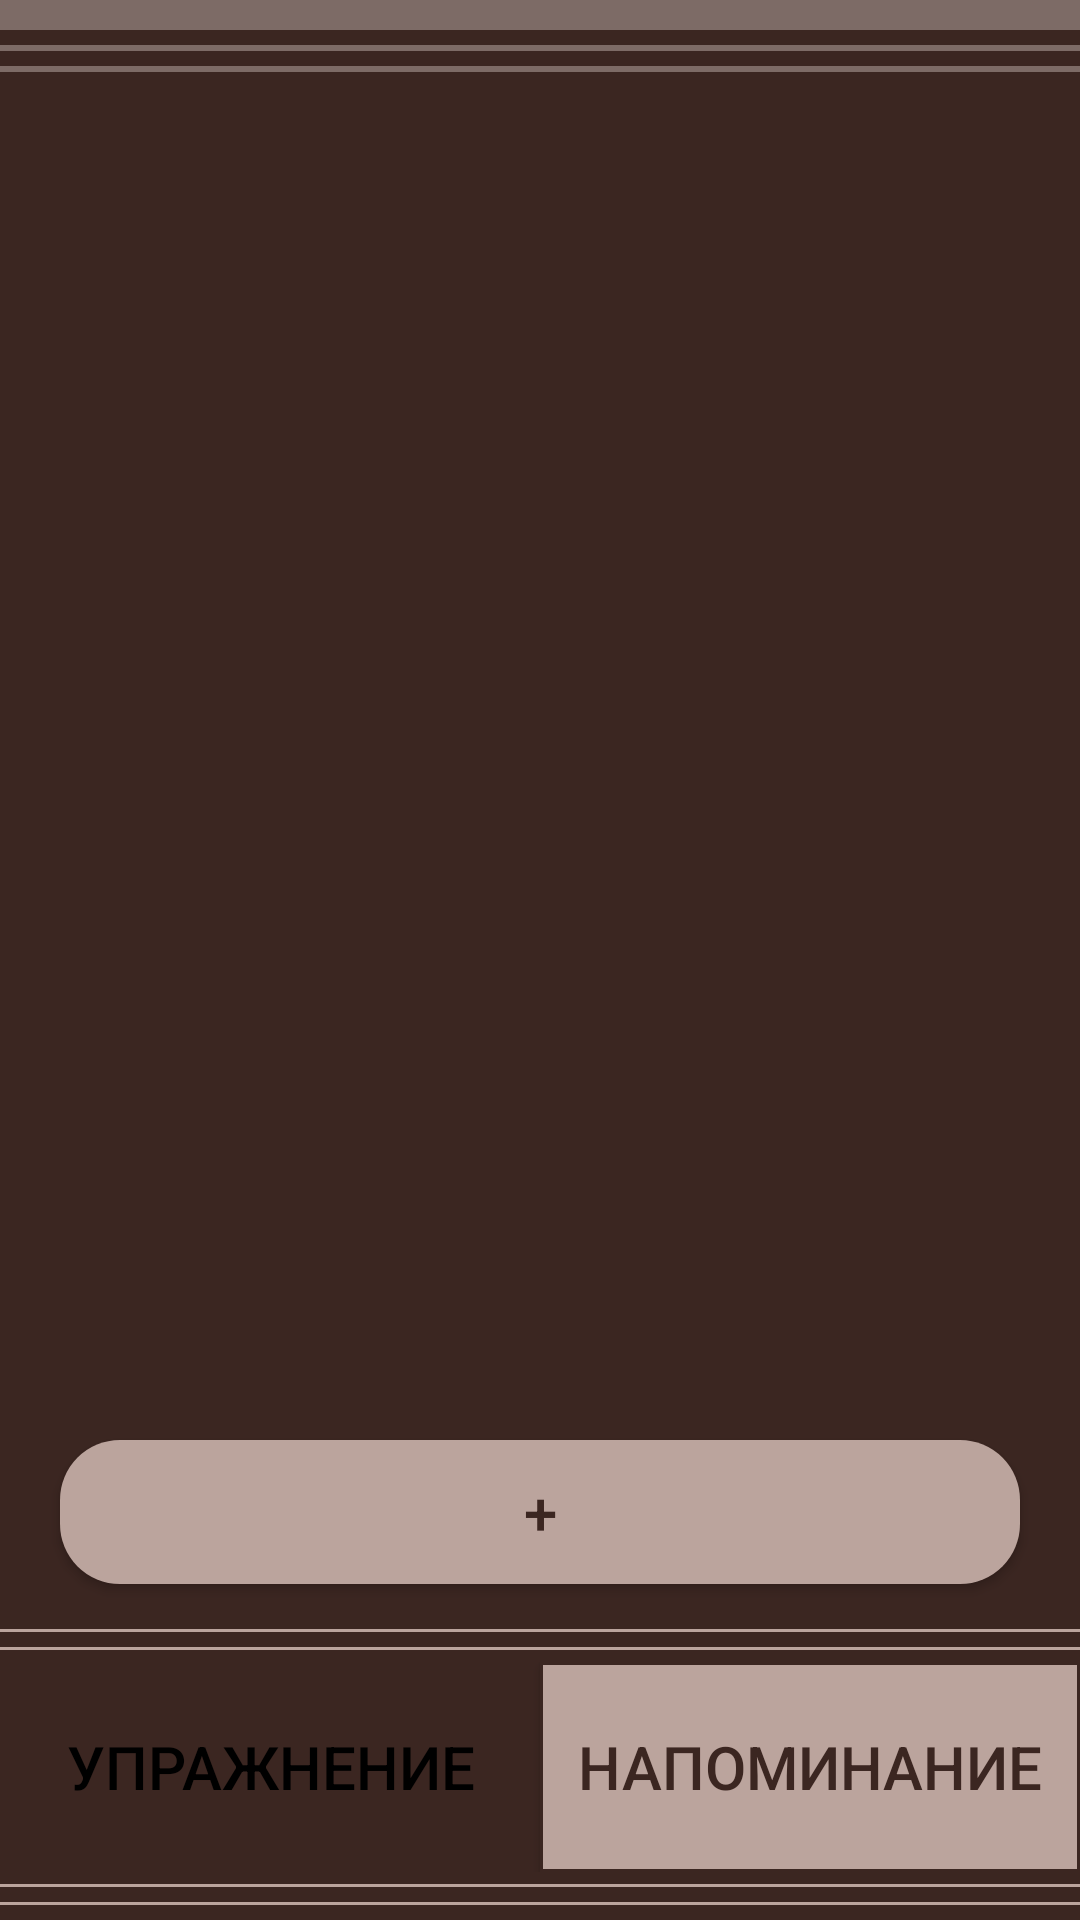

Here is an Android app screen rendered from its layout file. Give the layout XML and the strings, colors and styles it references.
<!-- AndroidManifest.xml: application theme Theme.EyeTrainer -->
<!-- res/layout/fragment_remider.xml -->
<?xml version="1.0" encoding="utf-8"?>
<androidx.constraintlayout.widget.ConstraintLayout xmlns:android="http://schemas.android.com/apk/res/android"
    xmlns:tools="http://schemas.android.com/tools"
    android:layout_width="match_parent"
    android:layout_height="match_parent"
    android:background="#3B2621"
    xmlns:app="http://schemas.android.com/apk/res-auto"
    tools:context=".UI.RemiderFragment">


    <LinearLayout
        android:id="@+id/linearLayout"
        app:layout_constraintEnd_toEndOf="parent"
        app:layout_constraintStart_toStartOf="parent"
        app:layout_constraintTop_toTopOf="parent"
        android:layout_width="match_parent"
        android:layout_height="wrap_content"
        android:orientation="vertical">

        <LinearLayout
            android:layout_width="match_parent"
            android:layout_height="10dp"
            android:background="#7D6B66"
            android:orientation="vertical" />

        <LinearLayout
            android:layout_width="match_parent"
            android:layout_height="5dp"
            android:background="#3B2621"
            android:orientation="vertical" />

        <LinearLayout
            android:layout_width="match_parent"
            android:layout_height="2dp"
            android:background="#7D6B66"
            android:orientation="vertical" />

        <LinearLayout
            android:layout_width="match_parent"
            android:layout_height="5dp"
            android:background="#3B2621"
            android:orientation="vertical" />

        <LinearLayout
            android:layout_width="match_parent"
            android:layout_height="2dp"
            android:background="#7D6B66"
            android:orientation="vertical" />

        <LinearLayout
            android:layout_width="match_parent"
            android:layout_height="5dp"
            android:background="#3B2621"
            android:orientation="vertical" />

    </LinearLayout>

    <LinearLayout
        android:id="@+id/linearLayout3"
        app:layout_constraintBottom_toTopOf="@id/button_panel"
        app:layout_constraintEnd_toEndOf="parent"
        app:layout_constraintStart_toStartOf="parent"
        android:layout_width="match_parent"
        android:layout_height="wrap_content"
        android:orientation="vertical">

        <LinearLayout
            android:layout_width="match_parent"
            android:layout_height="5dp"
            android:background="#3B2621"
            android:orientation="vertical" />

        <LinearLayout
            android:layout_width="match_parent"
            android:layout_height="1dp"
            android:background="#BBA49D"
            android:orientation="vertical" />

        <LinearLayout
            android:layout_width="match_parent"
            android:layout_height="5dp"
            android:background="#3B2621"
            android:orientation="vertical" />

        <LinearLayout
            android:layout_width="match_parent"
            android:layout_height="1dp"
            android:background="#BBA49D"
            android:orientation="vertical" />

        <LinearLayout
            android:layout_width="match_parent"
            android:layout_height="4dp"
            android:background="#3B2621"
            android:orientation="vertical" />
    </LinearLayout>

    <LinearLayout
        android:id="@+id/linearLayout2"
        app:layout_constraintBottom_toBottomOf="parent"
        app:layout_constraintEnd_toEndOf="parent"
        app:layout_constraintStart_toStartOf="parent"
        android:layout_width="match_parent"
        android:layout_height="wrap_content"
        android:orientation="vertical">

        <LinearLayout
            android:layout_width="match_parent"
            android:layout_height="4dp"
            android:background="#3B2621"
            android:orientation="vertical" />

        <LinearLayout
            android:layout_width="match_parent"
            android:layout_height="1dp"
            android:background="#BBA49D"
            android:orientation="vertical" />

        <LinearLayout
            android:layout_width="match_parent"
            android:layout_height="5dp"
            android:background="#3B2621"
            android:orientation="vertical" />

        <LinearLayout
            android:layout_width="match_parent"
            android:layout_height="1dp"
            android:background="#BBA49D"
            android:orientation="vertical" />

        <LinearLayout
            android:layout_width="match_parent"
            android:layout_height="5dp"
            android:background="#3B2621"
            android:orientation="vertical" />
    </LinearLayout>

    <LinearLayout
        android:id="@+id/button_panel"
        app:layout_constraintBottom_toTopOf="@id/linearLayout2"
        app:layout_constraintEnd_toEndOf="parent"
        app:layout_constraintStart_toStartOf="parent"
        android:layout_width="match_parent"
        android:layout_height="70dp"
        android:orientation="horizontal">

        <androidx.appcompat.widget.AppCompatButton
            android:id="@+id/exercise"
            android:layout_width="0dp"
            android:layout_height="match_parent"
            android:layout_gravity="bottom"
            android:layout_weight="1"
            android:background="@drawable/background_button_disactive"
            android:text="Упражнение"
            android:textColor="#000000"
            android:textSize="20sp" />

        <androidx.appcompat.widget.AppCompatButton
            android:id="@+id/reminder"
            android:layout_width="0dp"
            android:layout_height="match_parent"
            android:layout_gravity="bottom"
            android:layout_weight="1"
            android:background="@drawable/background_button_active"
            android:text="Напоминание"
            android:textColor="#3B2621"
            android:textSize="20sp" />
    </LinearLayout>

    <androidx.appcompat.widget.AppCompatButton
        android:id="@+id/add_remind"
        android:layout_width="match_parent"
        android:layout_height="wrap_content"
        app:layout_constraintBottom_toTopOf="@+id/linearLayout3"
        app:layout_constraintEnd_toEndOf="parent"
        app:layout_constraintStart_toStartOf="parent"
        android:text="+"
        android:layout_marginBottom="10dp"
        android:layout_marginStart="20dp"
        android:layout_marginEnd="20dp"
        android:textColor="#3B2621"
        android:background="@drawable/background_exercise_button"
        android:textSize="20sp"/>

    <androidx.recyclerview.widget.RecyclerView
        android:id="@+id/recycler_view"
        android:layout_width="match_parent"
        android:layout_height="0dp"
        android:layout_marginBottom="10dp"
        app:layout_constraintBottom_toTopOf="@+id/add_remind"
        app:layout_constraintEnd_toEndOf="parent"
        app:layout_constraintStart_toStartOf="parent"
        app:layout_constraintTop_toBottomOf="@+id/linearLayout" />
</androidx.constraintlayout.widget.ConstraintLayout>
<!-- resources referenced by this layout -->
<resources>
  <!-- drawable background_button_active (drawable) -->
  <?xml version="1.0" encoding="utf-8"?>
  <shape xmlns:android="http://schemas.android.com/apk/res/android">
  
  
      <solid android:color="#BBA49D" />
      <stroke
          android:width="1dp"
          android:color="#3B2621" >
      </stroke>
  
  </shape>
  <!-- drawable background_exercise_button (drawable) -->
  <?xml version="1.0" encoding="utf-8"?>
  <shape xmlns:android="http://schemas.android.com/apk/res/android">
  
  
      <solid android:color="#BBA49D" />
      <corners android:radius="20dp"/>
  </shape>
  <style name="Theme.EyeTrainer" parent="Theme.MaterialComponents.DayNight.DarkActionBar">
          
          <item name="colorPrimary">@color/purple_500</item>
          <item name="colorPrimaryVariant">@color/purple_700</item>
          <item name="colorOnPrimary">@color/white</item>
          
          <item name="colorSecondary">@color/teal_200</item>
          <item name="colorSecondaryVariant">@color/teal_700</item>
          <item name="colorOnSecondary">@color/black</item>
          
          <item name="android:statusBarColor">?attr/colorPrimaryVariant</item>
          
      </style>
  <!-- not gathered from this repository: default colours our renderer supplied (Android Studio template values) -->
  <color name="purple_500">#FF6200EE</color>
  <color name="purple_700">#FF3700B3</color>
  <color name="teal_200">#FF03DAC5</color>
  <color name="teal_700">#FF018786</color>
  <color name="black">#FF000000</color>
  <color name="white">#FFFFFFFF</color>
</resources>
